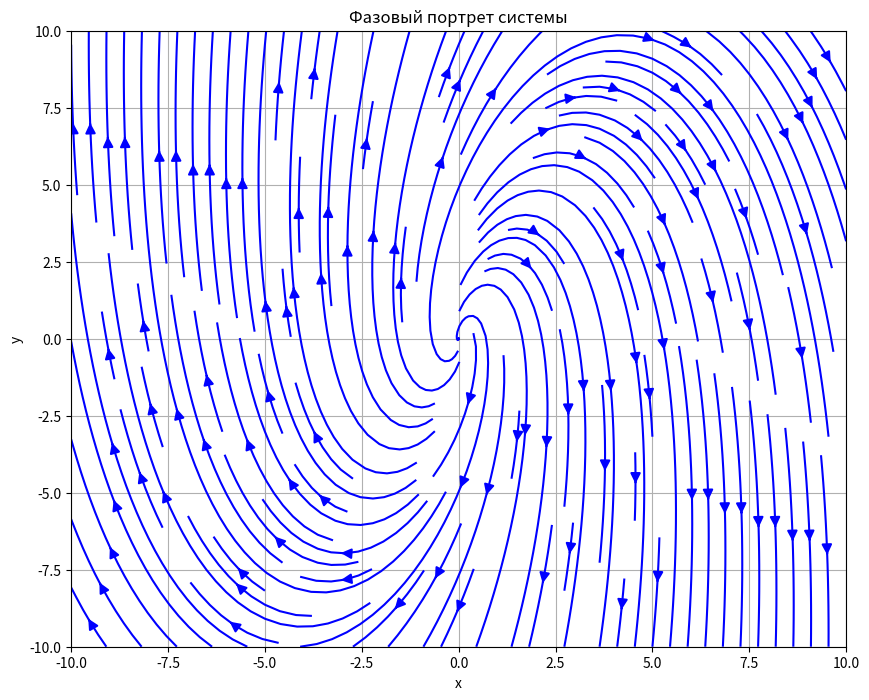

Here is the Python script that generated this plot:
import numpy as np
import matplotlib.pyplot as plt

# Создаем сетку
x = np.linspace(-10, 10, 30)
y = np.linspace(-10, 10, 30)
X, Y = np.meshgrid(x, y)

# Создаем график
fig, ax = plt.subplots(figsize=(10, 8))
ax.set_xlim(-10, 10)
ax.set_ylim(-10, 10)
ax.set_xlabel('x')
ax.set_ylabel('y')
ax.set_title('Фазовый портрет системы')
ax.grid()

# Задаем ЛОСДУ
dx = X + Y
dy = -7*X + 3*Y

# Строим поле направлений
ax.streamplot(X, Y, dx, dy, color='blue', density=1.5, arrowsize=1.5)

# Отображаем график
plt.show()
